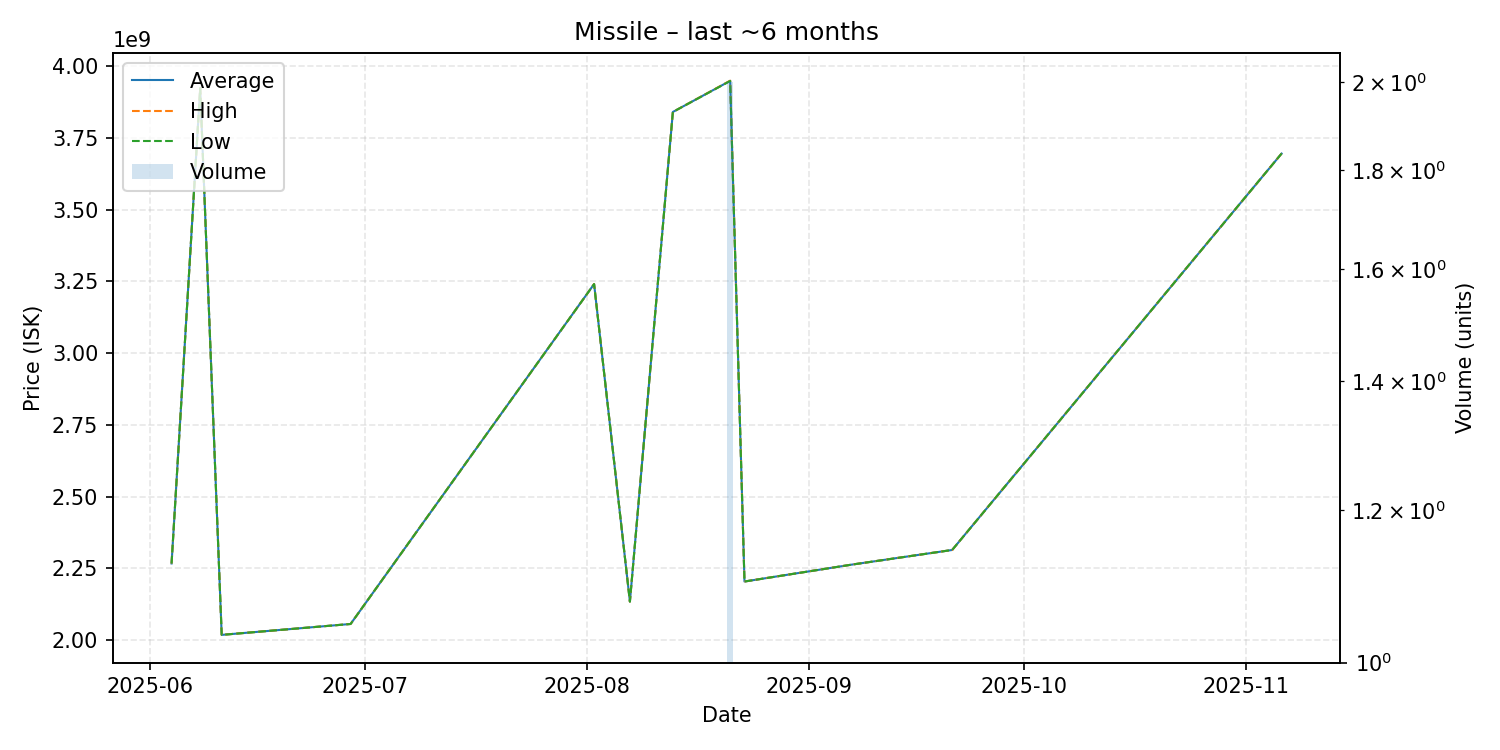

Data behind this chart, as committed beside it:
date, average, highest, lowest, order_count, volume
2025-06-04, 2267000000, 2267000000, 2267000000, 1, 1
2025-06-08, 3924000000, 3924000000, 3924000000, 1, 1
2025-06-11, 2018000000, 2018000000, 2018000000, 1, 1
2025-06-29, 2056000000, 2056000000, 2056000000, 1, 1
2025-08-02, 3241000000, 3241000000, 3241000000, 1, 1
2025-08-07, 2134000000, 2134000000, 2134000000, 1, 1
2025-08-13, 3841000000, 3841000000, 3841000000, 1, 1
2025-08-21, 3949500000, 3950000000, 3949000000, 2, 2
2025-08-23, 2204000000, 2204000000, 2204000000, 1, 1
2025-09-07, 2263000000, 2263000000, 2263000000, 1, 1
2025-09-21, 2314000000, 2314000000, 2314000000, 1, 1
2025-11-06, 3696000000, 3696000000, 3696000000, 1, 1
